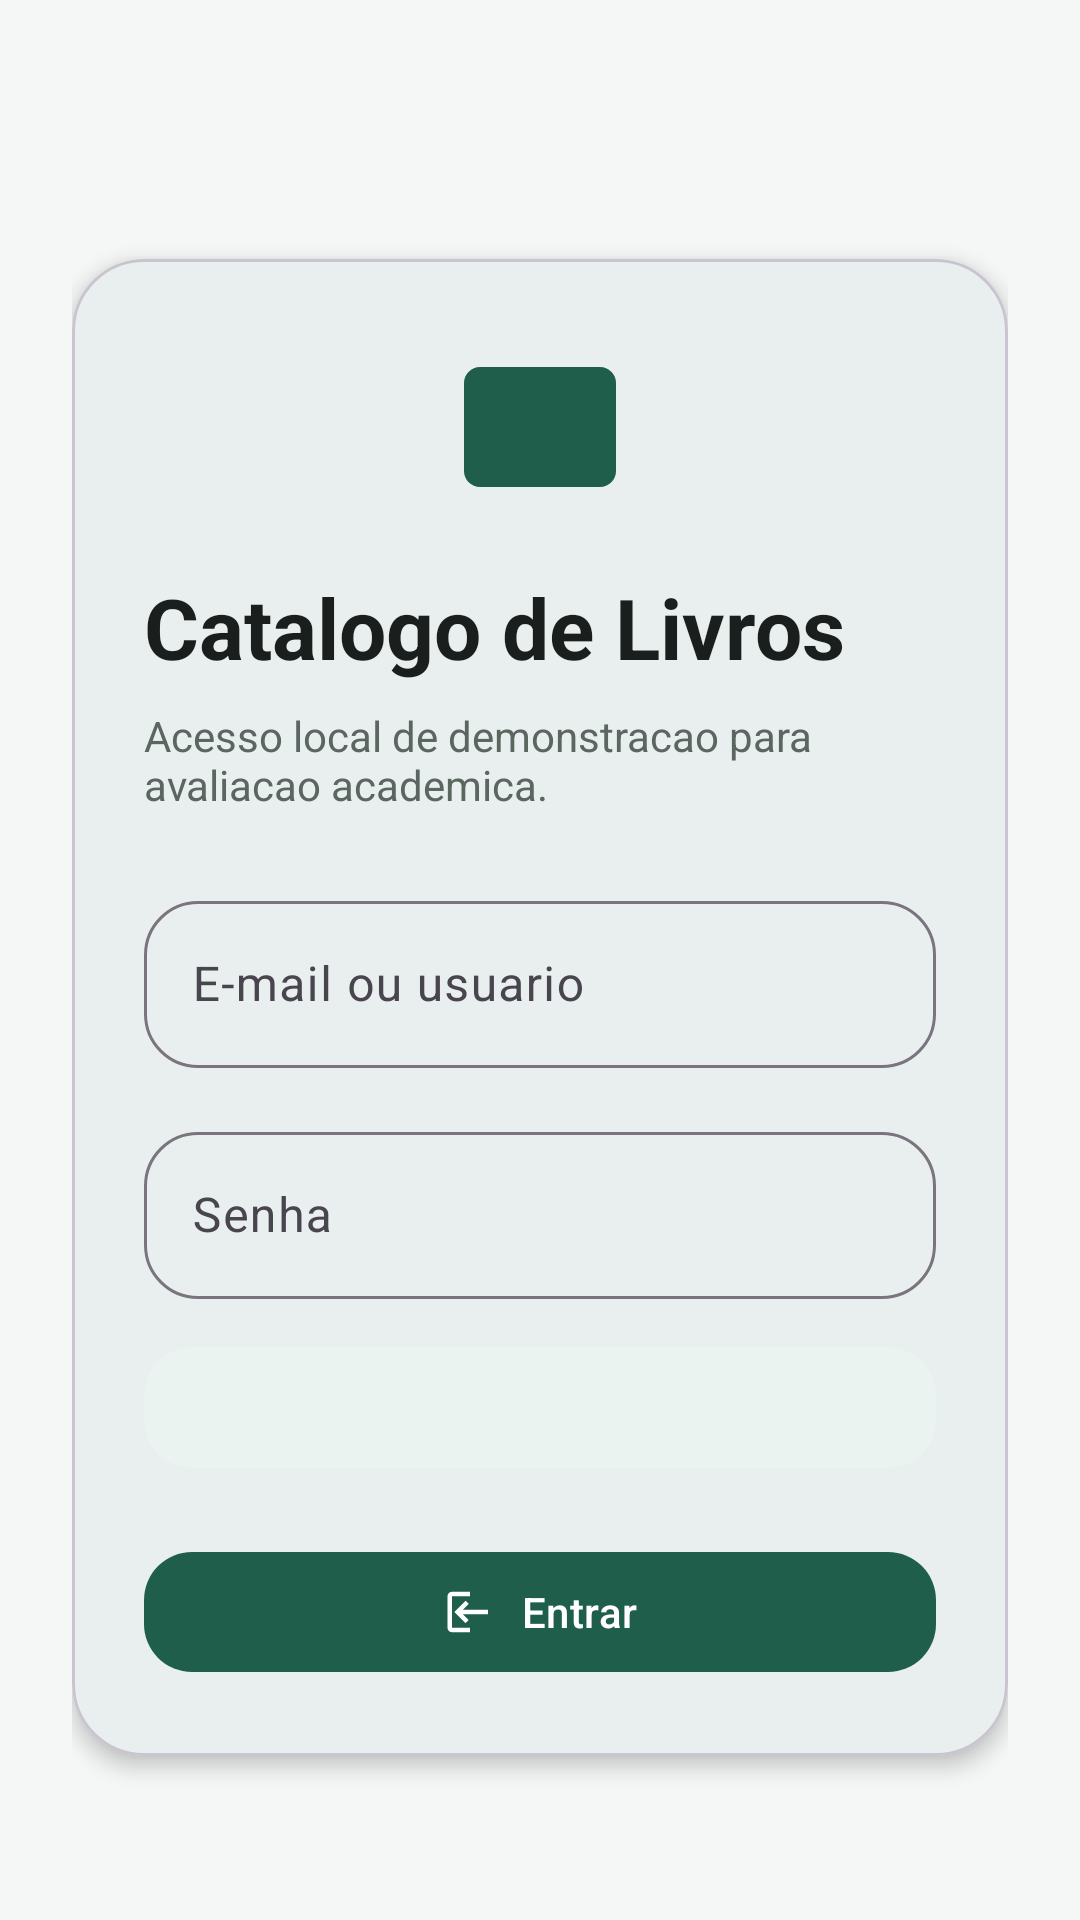

Write the Android layout XML for this screen, with the resource values it uses.
<!-- AndroidManifest.xml: application theme Theme.CatologoDeLivros -->
<!-- res/layout/activity_login.xml -->
<?xml version="1.0" encoding="utf-8"?>
<androidx.core.widget.NestedScrollView xmlns:android="http://schemas.android.com/apk/res/android"
    xmlns:app="http://schemas.android.com/apk/res-auto"
    android:layout_width="match_parent"
    android:layout_height="match_parent"
    android:background="@color/backgroundColor"
    android:fillViewport="true">

    <LinearLayout
        android:layout_width="match_parent"
        android:layout_height="wrap_content"
        android:gravity="center"
        android:orientation="vertical"
        android:padding="24dp">

        <com.google.android.material.card.MaterialCardView
            android:layout_width="match_parent"
            android:layout_height="wrap_content"
            android:layout_marginTop="32dp"
            app:cardBackgroundColor="@android:color/white"
            app:cardCornerRadius="24dp"
            app:cardElevation="4dp">

            <LinearLayout
                android:layout_width="match_parent"
                android:layout_height="wrap_content"
                android:orientation="vertical"
                android:padding="24dp">

                <ImageView
                    android:layout_width="64dp"
                    android:layout_height="64dp"
                    android:layout_gravity="center_horizontal"
                    android:contentDescription="@string/app_name"
                    android:src="@drawable/ic_books_illustration"
                    app:tint="@color/primaryColor" />

                <TextView
                    android:layout_width="wrap_content"
                    android:layout_height="wrap_content"
                    android:layout_marginTop="16dp"
                    android:text="@string/app_name"
                    android:textColor="@color/textPrimary"
                    android:textSize="28sp"
                    android:textStyle="bold" />

                <TextView
                    android:layout_width="wrap_content"
                    android:layout_height="wrap_content"
                    android:layout_marginTop="8dp"
                    android:text="@string/login_subtitle"
                    android:textColor="@color/textSecondary" />

                <com.google.android.material.textfield.TextInputLayout
                    android:id="@+id/usernameLayout"
                    style="@style/Widget.CatologoDeLivros.TextInputLayout"
                    android:layout_width="match_parent"
                    android:layout_height="wrap_content"
                    android:layout_marginTop="24dp"
                    android:hint="@string/login_user_hint">

                    <com.google.android.material.textfield.TextInputEditText
                        android:id="@+id/usernameEditText"
                        android:layout_width="match_parent"
                        android:layout_height="wrap_content"
                        android:inputType="textEmailAddress|textNoSuggestions"
                        android:maxLines="1" />
                </com.google.android.material.textfield.TextInputLayout>

                <com.google.android.material.textfield.TextInputLayout
                    android:id="@+id/passwordLayout"
                    style="@style/Widget.CatologoDeLivros.TextInputLayout"
                    android:layout_width="match_parent"
                    android:layout_height="wrap_content"
                    android:layout_marginTop="16dp"
                    android:hint="@string/login_password_hint">
                    app:endIconMode="password_toggle">

                    <com.google.android.material.textfield.TextInputEditText
                        android:id="@+id/passwordEditText"
                        android:layout_width="match_parent"
                        android:layout_height="wrap_content"
                        android:inputType="textPassword"
                        android:maxLines="1" />
                </com.google.android.material.textfield.TextInputLayout>

                <TextView
                    android:id="@+id/credentialsHint"
                    android:layout_width="match_parent"
                    android:layout_height="wrap_content"
                    android:layout_marginTop="16dp"
                    android:background="@drawable/bg_info_box"
                    android:padding="12dp"
                    android:textColor="@color/textSecondary"
                    android:textSize="12sp" />

                <com.google.android.material.button.MaterialButton
                    android:id="@+id/loginButton"
                    android:layout_width="match_parent"
                    android:layout_height="wrap_content"
                    android:layout_marginTop="24dp"
                    android:text="@string/login_button"
                    app:cornerRadius="16dp"
                    app:icon="@drawable/ic_login"
                    app:iconGravity="textStart" />
            </LinearLayout>
        </com.google.android.material.card.MaterialCardView>
    </LinearLayout>
</androidx.core.widget.NestedScrollView>
<!-- resources referenced by this layout -->
<resources>
  <color name="backgroundColor">#F4F7F5</color>
  <color name="primaryColor">#1F5E4B</color>
  <color name="textPrimary">#1A1E1C</color>
  <color name="textSecondary">#5B6660</color>
  <!-- drawable bg_info_box (drawable) -->
  <?xml version="1.0" encoding="utf-8"?>
  <shape xmlns:android="http://schemas.android.com/apk/res/android" android:shape="rectangle">
      <solid android:color="@color/infoBoxBackground" />
      <corners android:radius="16dp" />
  </shape>
  <!-- drawable ic_books_illustration (drawable) -->
  <?xml version="1.0" encoding="utf-8"?>
  <vector xmlns:android="http://schemas.android.com/apk/res/android"
      android:width="96dp"
      android:height="96dp"
      android:viewportWidth="96"
      android:viewportHeight="96">
      <path
          android:fillColor="#EAF3EF"
          android:pathData="M18,18h60a8,8 0 0 1 8,8v44a8,8 0 0 1 -8,8H18a8,8 0 0 1 -8,-8V26a8,8 0 0 1 8,-8z" />
      <path
          android:fillColor="#1F5E4B"
          android:pathData="M24,20h16v56H24z" />
      <path
          android:fillColor="#2A9D8F"
          android:pathData="M44,20h14v56H44z" />
      <path
          android:fillColor="#D99B66"
          android:pathData="M62,20h10v56H62z" />
      <path
          android:fillColor="#FFFFFF"
          android:pathData="M28,30h8v3h-8zM28,38h8v3h-8zM48,34h6v3h-6zM48,42h6v3h-6zM64,36h6v3h-6z" />
  </vector>
  <!-- drawable ic_login (drawable) -->
  <?xml version="1.0" encoding="utf-8"?>
  <vector xmlns:android="http://schemas.android.com/apk/res/android"
      android:width="24dp"
      android:height="24dp"
      android:viewportWidth="24"
      android:viewportHeight="24">
      <path
          android:fillColor="#FFFFFFFF"
          android:pathData="M10,17l1.41,-1.41L8.83,13H20v-2H8.83l2.58,-2.59L10,7l-5,5 5,5zM4,19h8v2H4c-1.1,0 -2,-0.9 -2,-2V5c0,-1.1 0.9,-2 2,-2h8v2H4v14z" />
  </vector>
  <string name="app_name">Catalogo de Livros</string>
  <string name="login_button">Entrar</string>
  <string name="login_password_hint">Senha</string>
  <string name="login_subtitle">Acesso local de demonstracao para avaliacao academica.</string>
  <string name="login_user_hint">E-mail ou usuario</string>
  <style name="Widget.CatologoDeLivros.TextInputLayout" parent="Widget.Material3.TextInputLayout.OutlinedBox">
          <item name="boxCornerRadiusTopStart">18dp</item>
          <item name="boxCornerRadiusTopEnd">18dp</item>
          <item name="boxCornerRadiusBottomStart">18dp</item>
          <item name="boxCornerRadiusBottomEnd">18dp</item>
      </style>
  <style name="Theme.CatologoDeLivros" parent="Base.Theme.CatologoDeLivros" />
  <color name="infoBoxBackground">#EAF3EF</color>
  <style name="Base.Theme.CatologoDeLivros" parent="Theme.Material3.DayNight.NoActionBar">
          <item name="colorPrimary">@color/primaryColor</item>
          <item name="colorPrimaryContainer">@color/secondaryColor</item>
          <item name="colorOnPrimary">@android:color/white</item>
          <item name="colorSecondary">@color/primaryDarkColor</item>
          <item name="colorSurface">@android:color/white</item>
          <item name="android:statusBarColor">@color/primaryDarkColor</item>
          <item name="android:windowLightStatusBar" tools:targetApi="23">false</item>
      </style>
  <color name="secondaryColor">#D7E8E1</color>
  <color name="primaryDarkColor">#164438</color>
</resources>
